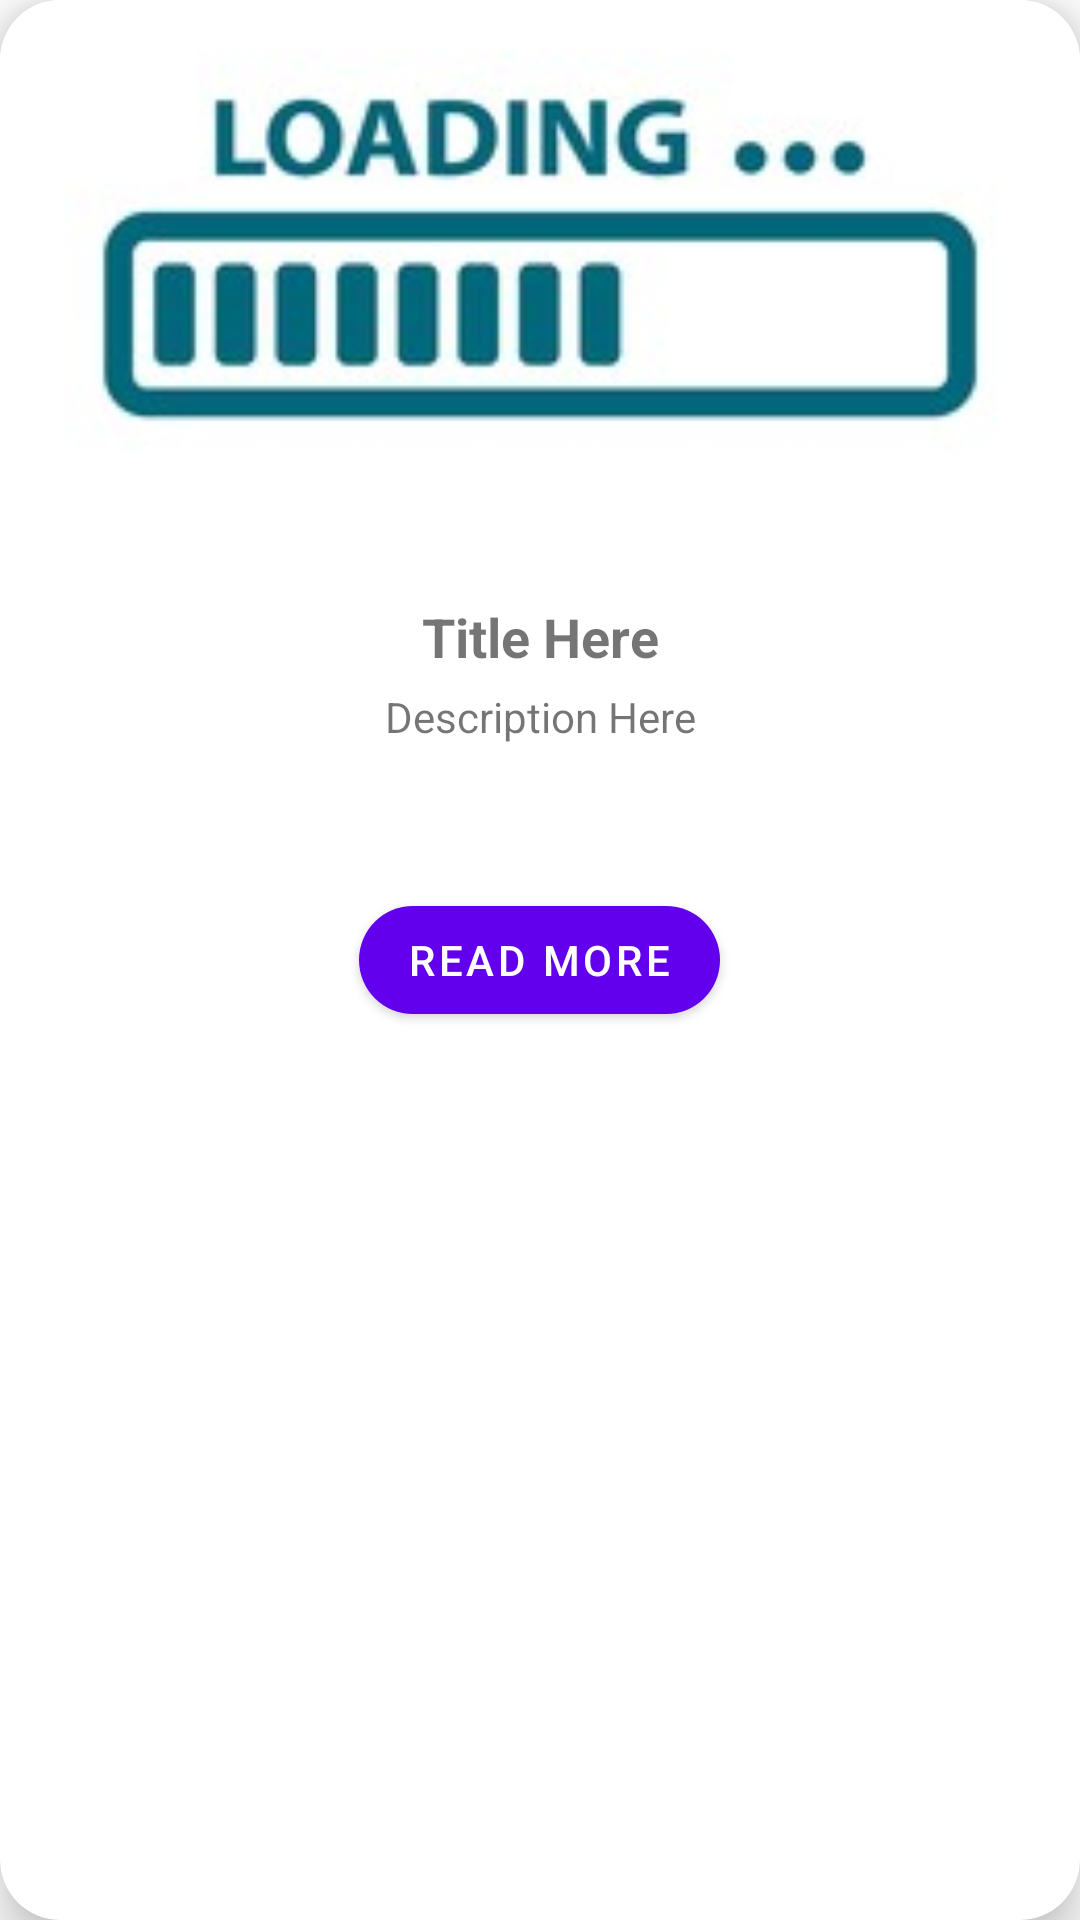

The Android layout XML behind this screen, and the referenced resources:
<!-- AndroidManifest.xml: application theme Theme.DemoFirebaseChatAndAds -->
<!-- res/layout/posted_product.xml -->
<?xml version="1.0" encoding="utf-8"?>
<com.google.android.material.circularreveal.cardview.CircularRevealCardView xmlns:android="http://schemas.android.com/apk/res/android"
    android:layout_width="match_parent"
    xmlns:app="http://schemas.android.com/apk/res-auto"
    app:cardCornerRadius="20dp"
    app:cardElevation="10dp"
    android:layout_margin="5dp"
    android:layout_height="wrap_content">
    <LinearLayout
        android:layout_width="match_parent"
        android:orientation="vertical"
        android:layout_height="wrap_content">
        <ImageView
            android:layout_width="match_parent"
            android:src="@drawable/loading"
            android:id="@+id/ivPost"
            android:scaleType="centerCrop"
            android:layout_height="200dp"/>
        <com.google.android.material.textview.MaterialTextView
            android:layout_width="match_parent"
            android:text="Title Here"
            android:textAlignment="center"
            android:textStyle="bold"
            android:id="@+id/tvTitle"
            android:lines="1"
            android:textSize="18sp"
            android:layout_height="wrap_content"/>
        <com.google.android.material.textview.MaterialTextView
            android:layout_width="match_parent"
            android:text="Description Here"
            android:textAlignment="center"
            android:textSize="14sp"
            android:id="@+id/tvDescription"
            android:lines="3"
            android:layout_margin="5dp"
            android:layout_height="wrap_content"/>
        <com.google.android.material.button.MaterialButton
            android:layout_width="wrap_content"
            android:text="Read More"
            android:layout_gravity="center"
            android:id="@+id/btnMore"
            app:cornerRadius="20dp"
            android:layout_margin="10dp"
            android:layout_height="wrap_content"/>

    </LinearLayout>

</com.google.android.material.circularreveal.cardview.CircularRevealCardView>
<!-- resources referenced by this layout -->
<resources>
  <!-- drawable loading: jpg bitmap (drawable-v24, 9185 bytes) -->
  <style name="Theme.DemoFirebaseChatAndAds" parent="Theme.MaterialComponents.DayNight.DarkActionBar">
          
          <item name="colorPrimary">@color/purple_500</item>
          <item name="colorPrimaryVariant">@color/purple_700</item>
          <item name="colorOnPrimary">@color/white</item>
          
          <item name="colorSecondary">@color/teal_200</item>
          <item name="colorSecondaryVariant">@color/teal_700</item>
          <item name="colorOnSecondary">@color/black</item>
          
          <item name="android:statusBarColor" tools:targetApi="l">?attr/colorPrimaryVariant</item>
          
      </style>
  <!-- not gathered from this repository: default colours our renderer supplied (Android Studio template values) -->
  <color name="purple_500">#FF6200EE</color>
  <color name="purple_700">#FF3700B3</color>
  <color name="teal_200">#FF03DAC5</color>
  <color name="teal_700">#FF018786</color>
  <color name="black">#FF000000</color>
  <color name="white">#FFFFFFFF</color>
</resources>
